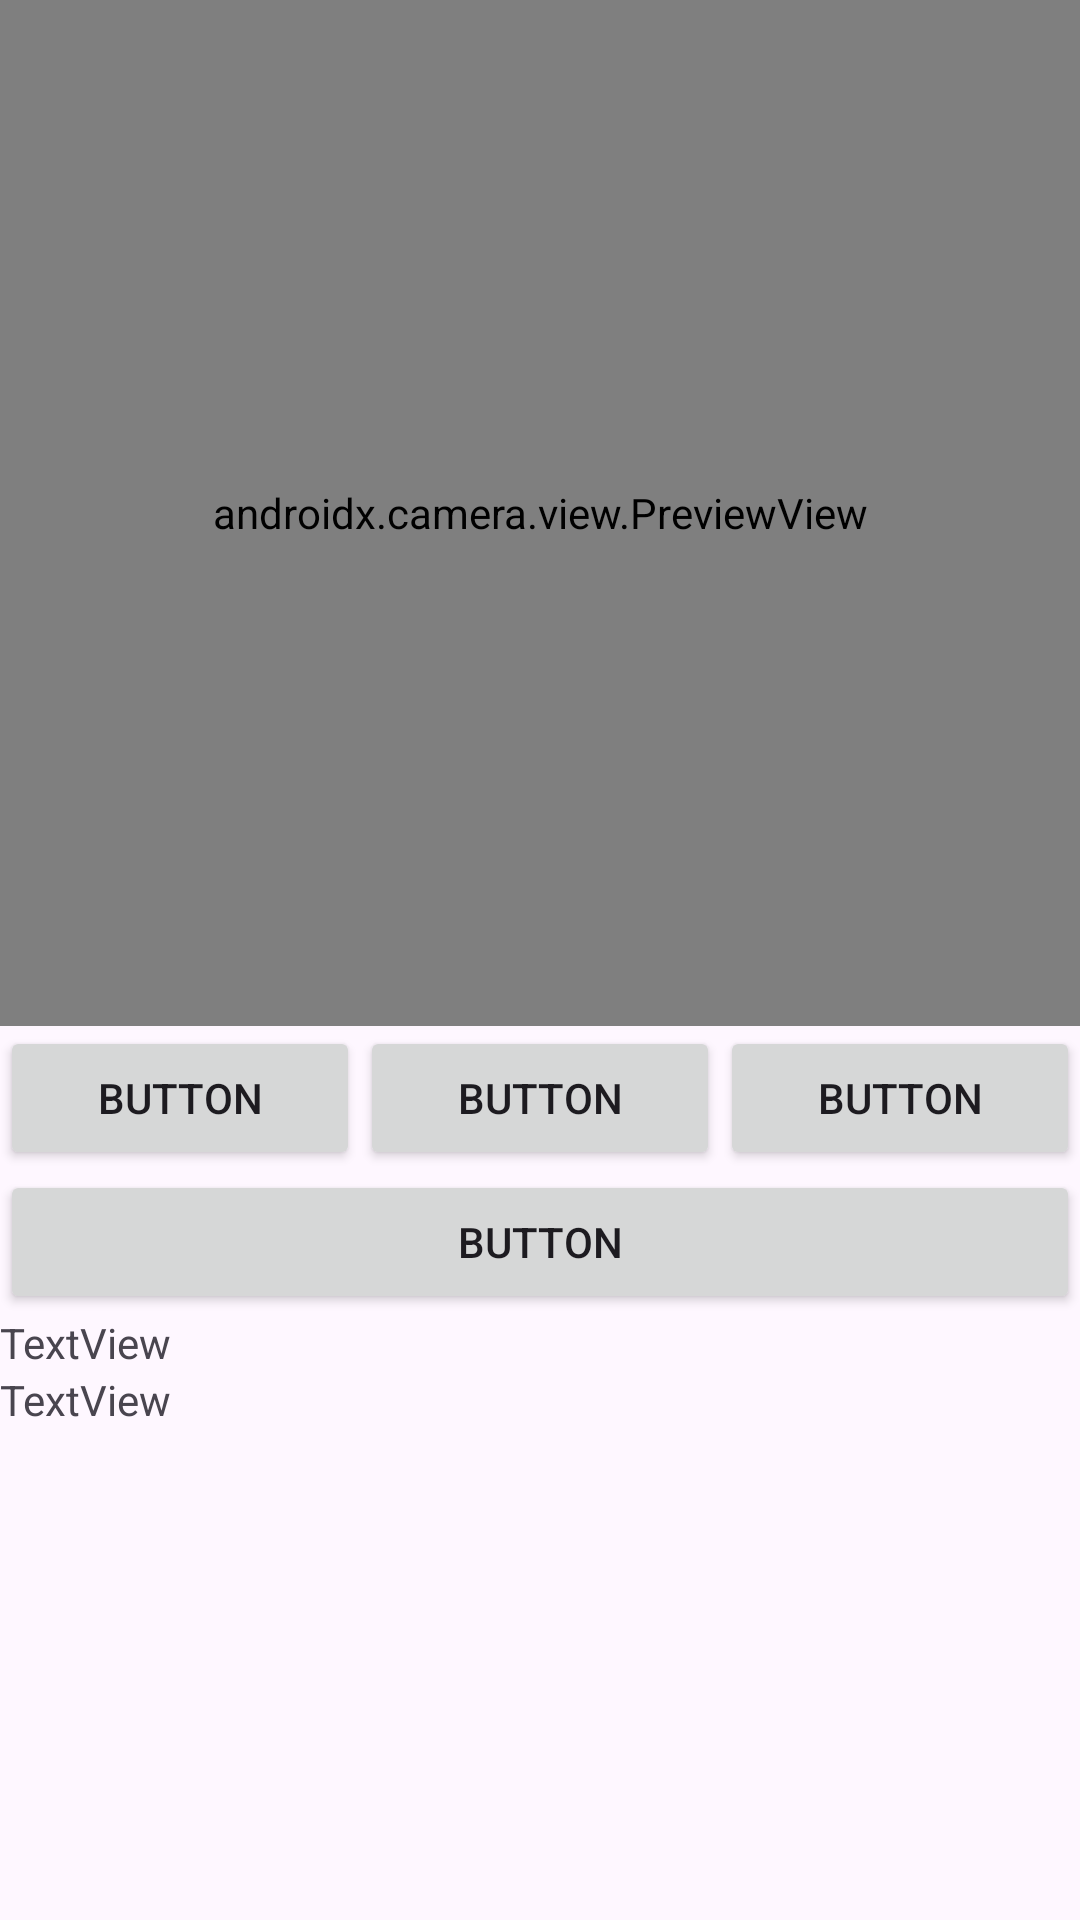

The Android layout XML behind this screen, and the referenced resources:
<!-- AndroidManifest.xml: application theme Theme.AutoBill -->
<!-- res/layout/activity_camera.xml -->
<?xml version="1.0" encoding="utf-8"?>
<LinearLayout xmlns:android="http://schemas.android.com/apk/res/android"
    xmlns:app="http://schemas.android.com/apk/res-auto"
    xmlns:tools="http://schemas.android.com/tools"
    android:layout_width="match_parent"
    android:layout_height="match_parent"
    android:orientation="vertical"
    tools:context=".CameraActivity">

    <LinearLayout
        android:layout_width="match_parent"
        android:layout_height="342dp"
        android:orientation="vertical">

        <androidx.camera.view.PreviewView
            android:id="@+id/previewView"
            android:layout_width="match_parent"
            android:layout_height="match_parent" />
    </LinearLayout>

    <LinearLayout
        android:layout_width="match_parent"
        android:layout_height="wrap_content"
        android:orientation="horizontal">

        <Button
            android:id="@+id/btn_start"
            android:layout_width="match_parent"
            android:layout_height="wrap_content"
            android:layout_weight="1"
            android:text="Button" />

        <Button
            android:id="@+id/button3"
            android:layout_width="match_parent"
            android:layout_height="wrap_content"
            android:layout_weight="1"
            android:text="Button" />

        <Button
            android:id="@+id/button2"
            android:layout_width="match_parent"
            android:layout_height="wrap_content"
            android:layout_weight="1"
            android:text="Button" />

    </LinearLayout>

    <Button
        android:id="@+id/btn_goBill"
        android:layout_width="match_parent"
        android:layout_height="wrap_content"
        android:text="Button" />

    <TextView
        android:id="@+id/textView"
        android:layout_width="match_parent"
        android:layout_height="wrap_content"
        android:text="TextView" />

    <TextView
        android:id="@+id/textView3"
        android:layout_width="match_parent"
        android:layout_height="wrap_content"
        android:text="TextView" />


    <ImageView
        android:id="@+id/imageView4"
        android:layout_width="match_parent"
        android:layout_height="wrap_content"
        tools:srcCompat="@tools:sample/avatars" />


</LinearLayout>
<!-- resources referenced by this layout -->
<resources>
  <style name="Theme.AutoBill" parent="Base.Theme.AutoBill" />
  <style name="Base.Theme.AutoBill" parent="Theme.Material3.DayNight.NoActionBar">
          
          
      </style>
</resources>
